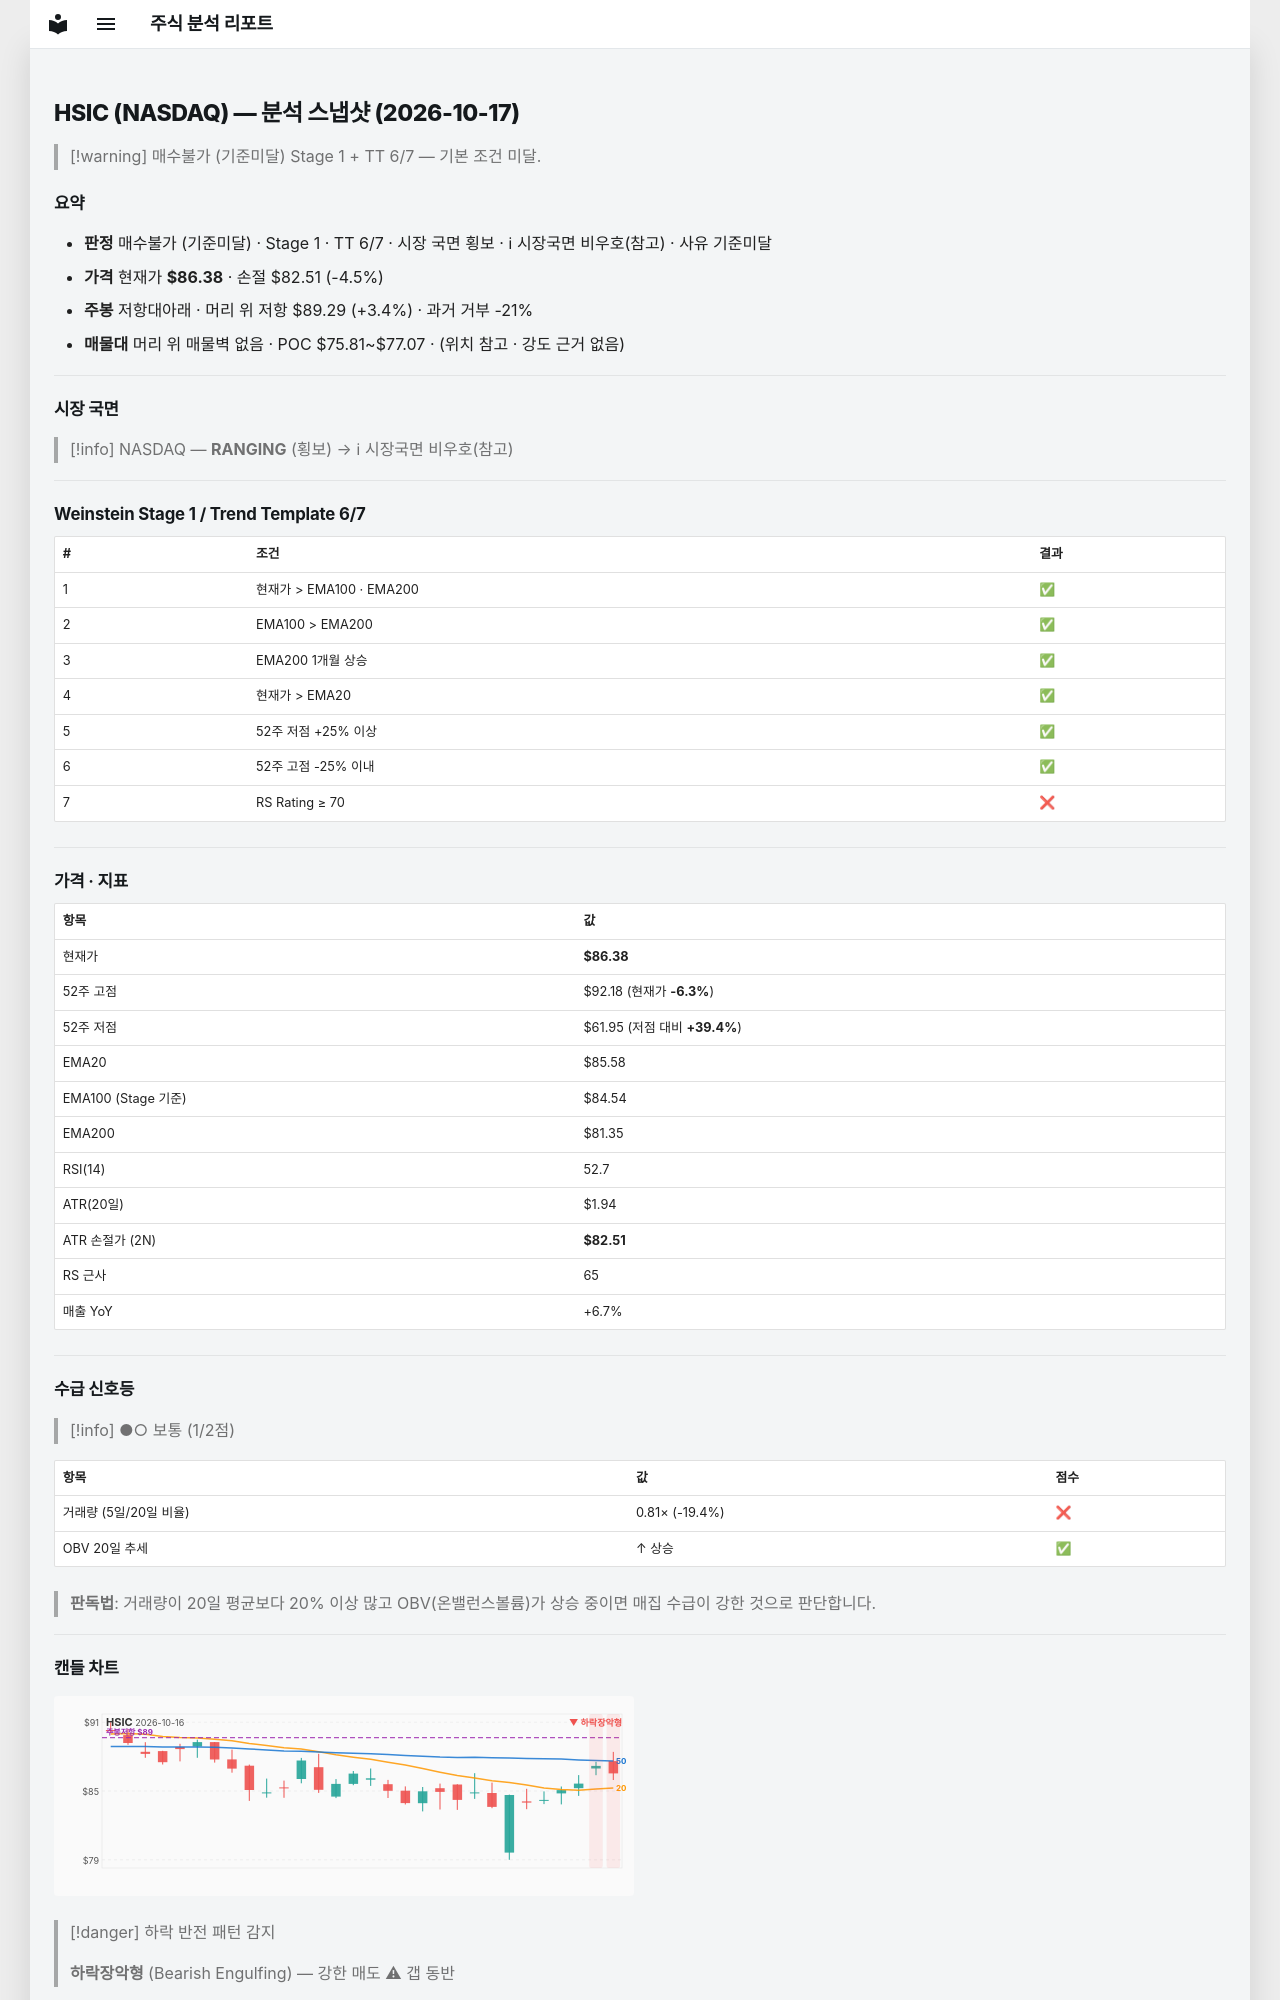

repository: soloandco/stock-reports · page: snapshots/HSIC-2026-10-17/index.html · generator: mkdocs

---
type: analysis-snapshot
title: HSIC 분석 스냅샷
ticker: HSIC
market: NASDAQ
created: 2026-10-17
updated: 2026-10-17
bar-date: 2026-10-16
verdict: 매수불가
verdict-reason: 기준미달
real-rr: 0.75
sma50-gap-pct: 0.9
weekly-position: 저항대아래
weekly-overhead-price: 89.29
weekly-overhead-pct: 3.4
stage: 1
trend-template-score: 6
tt-max: 7
ma-set: ema-20-100-200
price: 86.37999725341797
stop-price: 82.5082110063611
market-regime: RANGING
supply-demand-score: 1/2
supply-demand-label: 보통
status: tracking
tags:
  - stock-agent
  - watchlist
  - HSIC
  - analysis
related:
  - "[[analysis-template]]"
---

# HSIC (NASDAQ) — 분석 스냅샷 (2026-10-17)

> [!warning] 매수불가 (기준미달)
> Stage 1 + TT 6/7 — 기본 조건 미달.

## 요약

- **판정** 매수불가 (기준미달) · Stage 1 · TT 6/7 · 시장 국면 횡보 · ℹ 시장국면 비우호(참고) · 사유 기준미달
- **가격** 현재가 **$86.38** · 손절 $82.51 (-4.5%)
- **주봉** 저항대아래 · 머리 위 저항 $89.29 (+3.4%) · 과거 거부 -21%
- **매물대** 머리 위 매물벽 없음 · POC $75.81~$77.07 · (위치 참고 · 강도 근거 없음)

---

## 시장 국면

> [!info] NASDAQ — **RANGING** (횡보) → ℹ 시장국면 비우호(참고)

---

## Weinstein Stage 1 / Trend Template 6/7

| # | 조건 | 결과 |
|---|------|------|
| 1 | 현재가 > EMA100 · EMA200 | ✅ |
| 2 | EMA100 > EMA200 | ✅ |
| 3 | EMA200 1개월 상승 | ✅ |
| 4 | 현재가 > EMA20 | ✅ |
| 5 | 52주 저점 +25% 이상 | ✅ |
| 6 | 52주 고점 -25% 이내 | ✅ |
| 7 | RS Rating ≥ 70 | ❌ |

---

## 가격 · 지표

| 항목 | 값 |
|------|---|
| 현재가 | **$86.38** |
| 52주 고점 | $92.18 (현재가 **-6.3%**) |
| 52주 저점 | $61.95 (저점 대비 **+39.4%**) |
| EMA20 | $85.58 |
| EMA100 (Stage 기준) | $84.54 |
| EMA200 | $81.35 |
| RSI(14) | 52.7 |
| ATR(20일) | $1.94 |
| ATR 손절가 (2N) | **$82.51** |
| RS 근사 | 65 |
| 매출 YoY | +6.7% |

---
## 수급 신호등

> [!info] ●○ 보통 (1/2점)

| 항목 | 값 | 점수 |
|------|------|------|
| 거래량 (5일/20일 비율) | 0.81× (-19.4%) | ❌ |
| OBV 20일 추세 | ↑ 상승 | ✅ |

> **판독법**: 거래량이 20일 평균보다 20% 이상 많고 OBV(온밸런스볼륨)가 상승 중이면 매집 수급이 강한 것으로 판단합니다.

---
